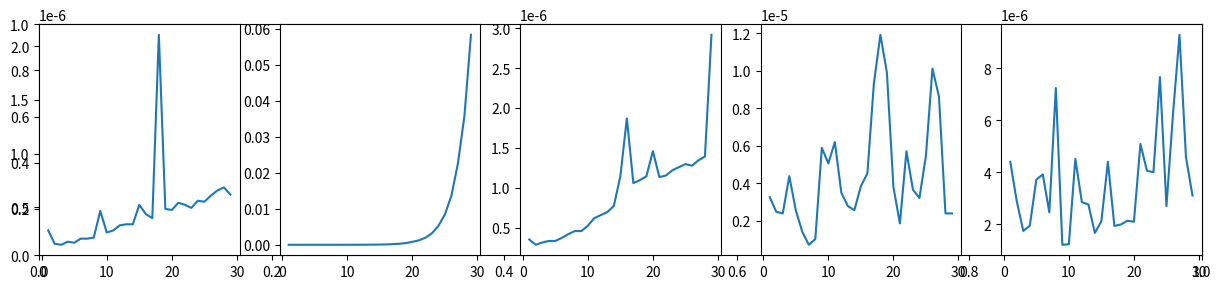

Generate this figure with matplotlib:
import time
import matplotlib.pyplot as plt
from numpy import mean


def timeit(func, args, n=100):
    times = []
    for arg in args:
        start = time.time()
        for _ in range(n):
            func(arg)
        end = time.time()
        times.append((end - start) / n)
    print(f"Elapsed time: {mean(times)} seconds")
    return times

# Best implementation O(n)


def bestfibo(n):
    t1, t2 = 0, 1
    for _ in range(n):
        t1, t2 = t2, t1 + t2

    return t1


print(bestfibo(20))

# Bad implementation of fibonacci O(2^n)


def badfibo(n):
    if n < 2:
        return n
    return badfibo(n - 1) + badfibo(n - 2)


print(badfibo(20))

# Dynamic programming fibonacci O(n)
# top down


def dptdfibo(n):
    t = [0] * (n + 1)
    t[0] = 0
    t[1] = 1
    for i in range(2, n + 1):
        t[i] = t[i - 1] + t[i - 2]

    return t[n]


print(dptdfibo(20))

# bottom up


def dpbufibo(n):
    t = [0] * (n + 1)
    t[0] = 0
    t[1] = 1

    def f(i):
        if i < 2:
            return
        f(i - 1)
        t[i] = t[i - 1] + t[i - 2]

    f(n)
    return t[n]


print(dpbufibo(20))


def dpbu2fibo(n):
    t = [-1] * (n + 1)
    t[0] = 0
    t[1] = 1

    def f(i):
        if i < 2:
            return
        if t[i - 1] == -1:
            f(i - 1)
        if t[i - 2] == -1:
            f(i - 2)

        t[i] = t[i - 1] + t[i - 2]

    f(n)
    return t[n]


print(dpbu2fibo(20))


plt.subplots(figsize=(15, 3))
m = 25
args = list(range(1, 30))
data = timeit(bestfibo, args, m)
plt.subplot(1, 5, 1)
plt.plot(args, data)
data = timeit(badfibo, args, m)
plt.subplot(1, 5, 2)
plt.plot(args, data)
data = timeit(dptdfibo, args, m)
plt.subplot(1, 5, 3)
plt.plot(args, data)
data = timeit(dpbufibo, args, m)
plt.subplot(1, 5, 4)
plt.plot(args, data)
data = timeit(dpbu2fibo, args, m)
plt.subplot(1, 5, 5)
plt.plot(args, data)

plt.savefig('fibo.png')

